Labelled photos from "bottle_classification.v2-version-2.folder", an image-classification folder in mabdulrafea101/libiya-rasberry-pi-makeen. The possible labels are: correct label, misaligned label, no label.

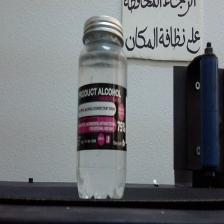
Label: correct label

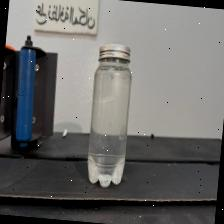
Label: no label

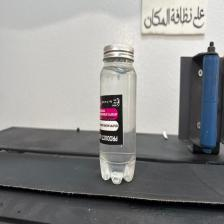
Label: misaligned label

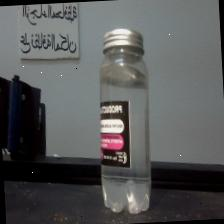
Label: correct label

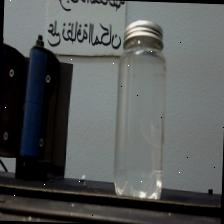
Label: no label

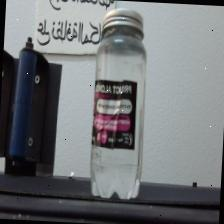
Label: misaligned label
